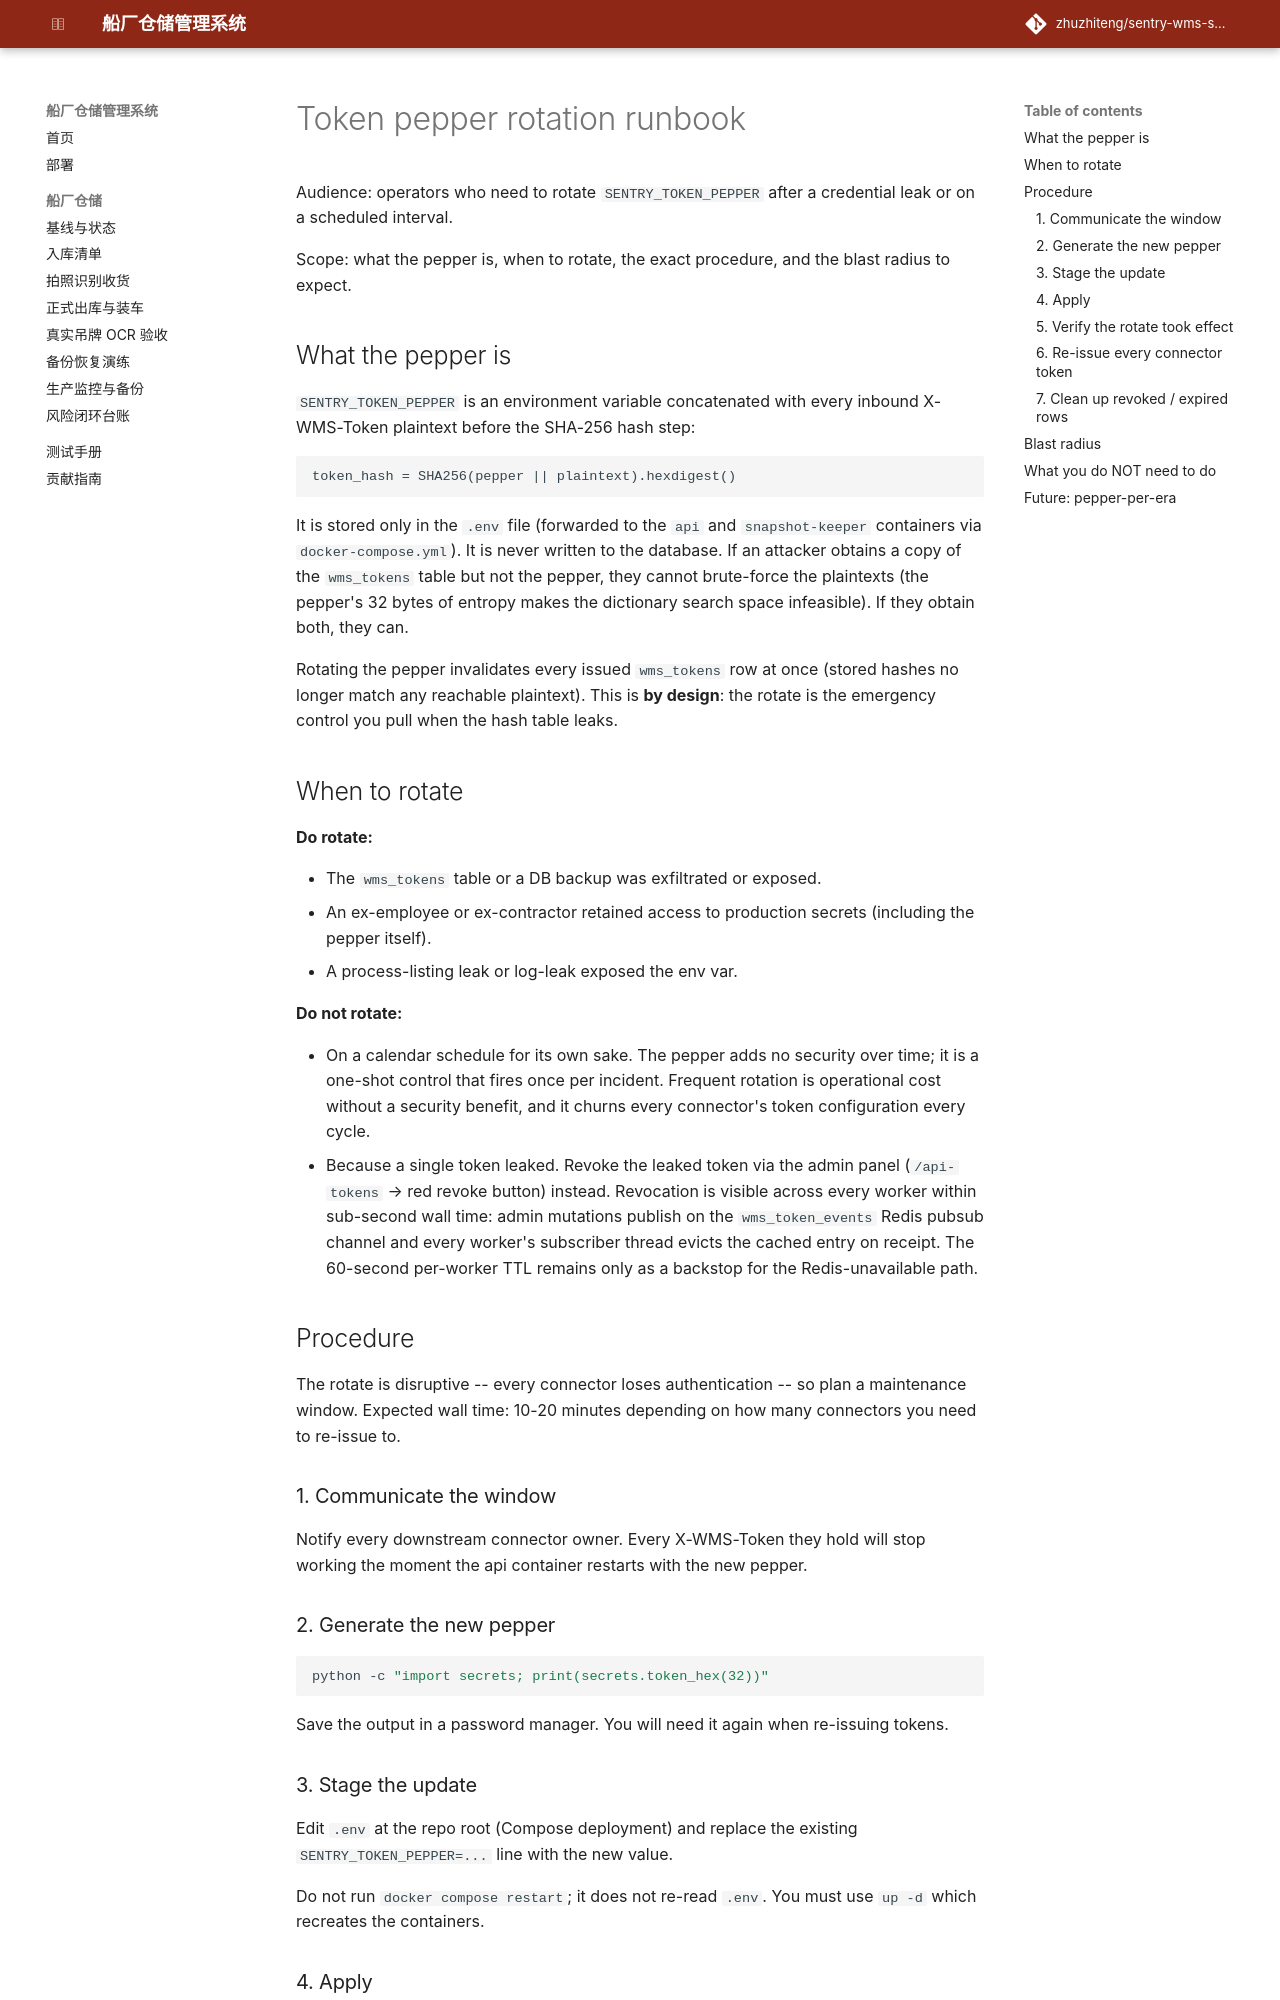

repository: zhuzhiteng/sentry-wms-shipyard · page: runbooks/token-pepper-rotation/index.html · generator: mkdocs

# Token pepper rotation runbook

Audience: operators who need to rotate `SENTRY_TOKEN_PEPPER` after a credential leak or on a scheduled interval.

Scope: what the pepper is, when to rotate, the exact procedure, and the blast radius to expect.

## What the pepper is

`SENTRY_TOKEN_PEPPER` is an environment variable concatenated with every inbound X-WMS-Token plaintext before the SHA-256 hash step:

```
token_hash = SHA256(pepper || plaintext).hexdigest()
```

It is stored only in the `.env` file (forwarded to the `api` and `snapshot-keeper` containers via `docker-compose.yml`). It is never written to the database. If an attacker obtains a copy of the `wms_tokens` table but not the pepper, they cannot brute-force the plaintexts (the pepper's 32 bytes of entropy makes the dictionary search space infeasible). If they obtain both, they can.

Rotating the pepper invalidates every issued `wms_tokens` row at once (stored hashes no longer match any reachable plaintext). This is **by design**: the rotate is the emergency control you pull when the hash table leaks.

## When to rotate

**Do rotate:**

- The `wms_tokens` table or a DB backup was exfiltrated or exposed.
- An ex-employee or ex-contractor retained access to production secrets (including the pepper itself).
- A process-listing leak or log-leak exposed the env var.

**Do not rotate:**

- On a calendar schedule for its own sake. The pepper adds no security over time; it is a one-shot control that fires once per incident. Frequent rotation is operational cost without a security benefit, and it churns every connector's token configuration every cycle.
- Because a single token leaked. Revoke the leaked token via the admin panel (`/api-tokens` → red revoke button) instead. Revocation is visible across every worker within sub-second wall time: admin mutations publish on the `wms_token_events` Redis pubsub channel and every worker's subscriber thread evicts the cached entry on receipt. The 60-second per-worker TTL remains only as a backstop for the Redis-unavailable path.

## Procedure

The rotate is disruptive -- every connector loses authentication -- so plan a maintenance window. Expected wall time: 10-20 minutes depending on how many connectors you need to re-issue to.

### 1. Communicate the window

Notify every downstream connector owner. Every X-WMS-Token they hold will stop working the moment the api container restarts with the new pepper.

### 2. Generate the new pepper

```bash
python -c "import secrets; print(secrets.token_hex(32))"
```

Save the output in a password manager. You will need it again when re-issuing tokens.

### 3. Stage the update

Edit `.env` at the repo root (Compose deployment) and replace the existing `SENTRY_TOKEN_PEPPER=...` line with the new value.

Do not run `docker compose restart`; it does not re-read `.env`. You must use `up -d` which recreates the containers.
